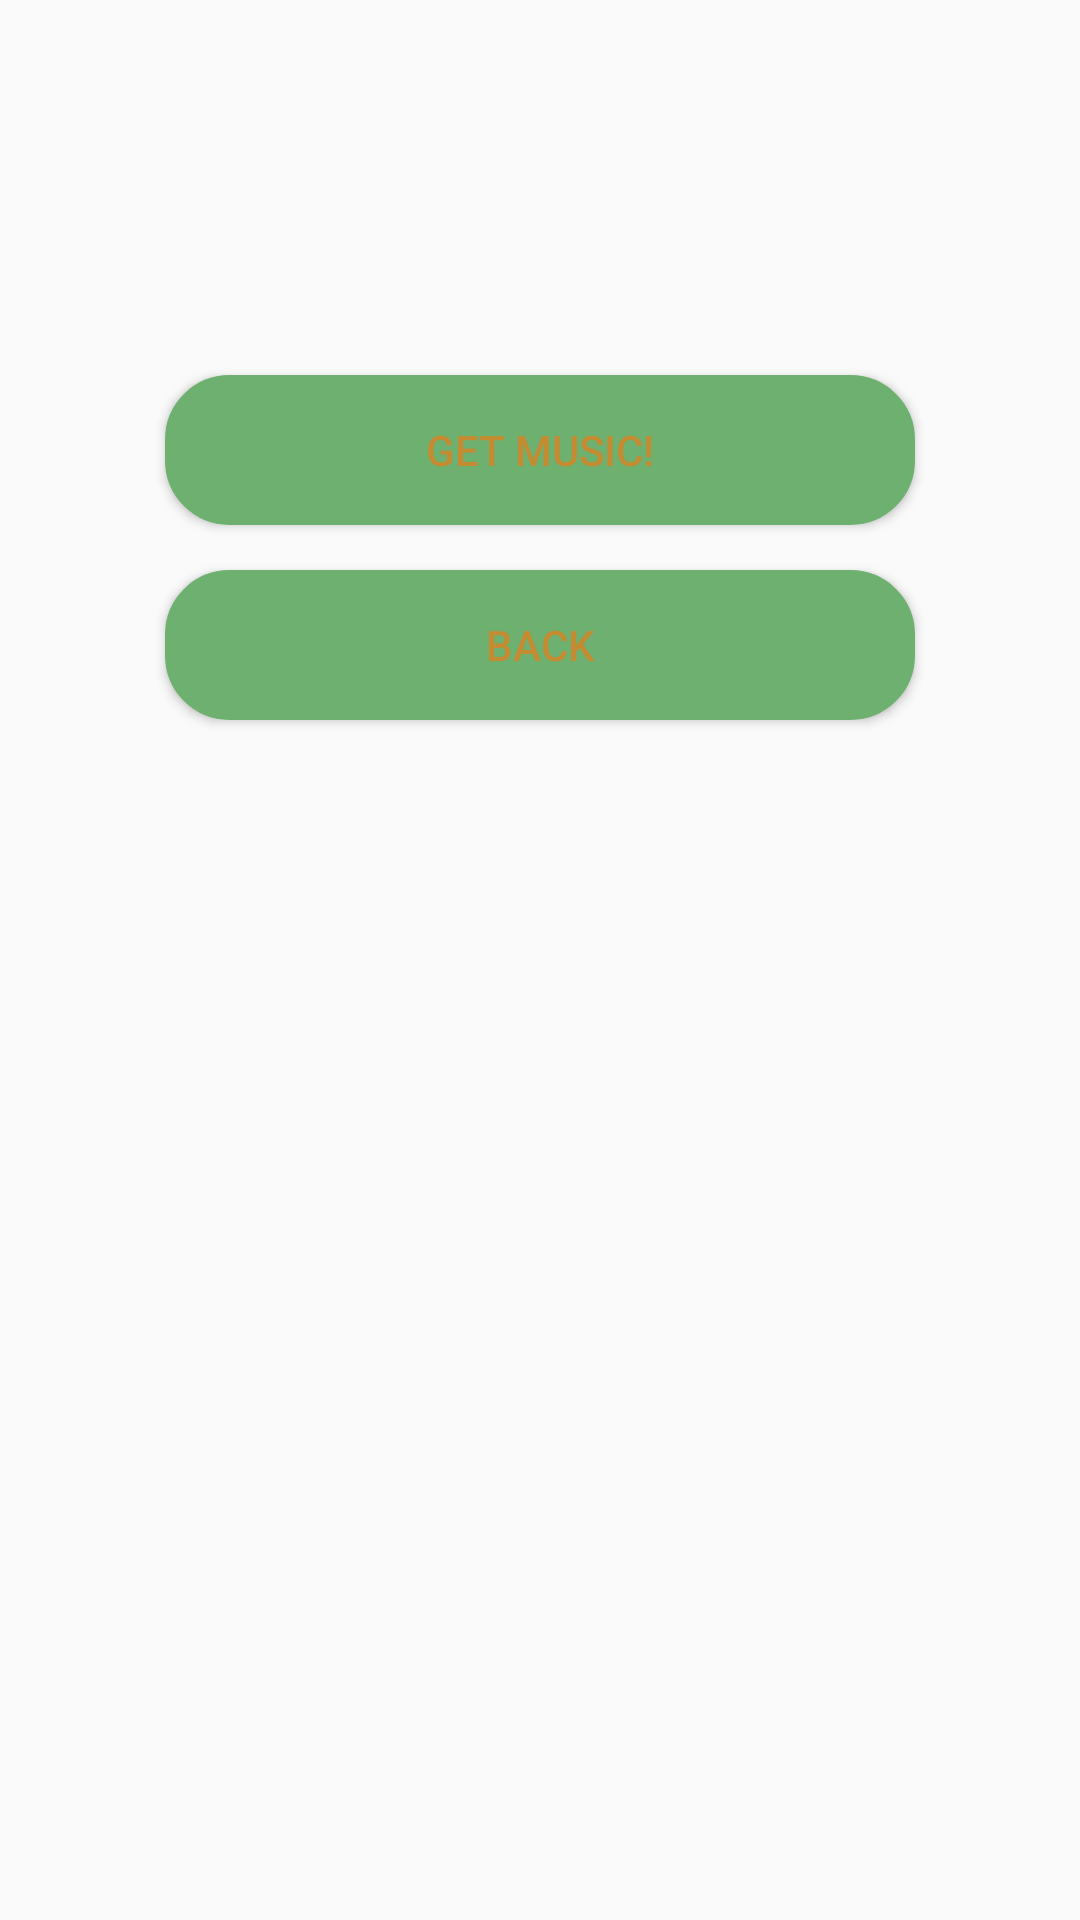

This screen was rendered from an Android layout file. Write that file and the resources it references.
<!-- AndroidManifest.xml: application theme vac -->
<!-- res/layout/activity_select_music.xml -->
<?xml version="1.0" encoding="utf-8"?>
<RelativeLayout xmlns:android="http://schemas.android.com/apk/res/android"
    xmlns:app="http://schemas.android.com/apk/res-auto"
    xmlns:tools="http://schemas.android.com/tools"
    android:layout_width="match_parent"
    android:layout_height="match_parent"
    tools:context="fhku.a01min_vacation.SelectMusic">

    <Button
        android:id="@+id/get_music"
        android:layout_width="250dp"
        android:layout_height="50dp"

        android:layout_alignBottom="@+id/back_select_music"
        android:layout_alignStart="@+id/back_select_music"
        android:layout_marginBottom="65dp"
        android:background="@drawable/buttonshape"
        android:text="get music!" />

    <Button
        android:id="@+id/back_select_music"
        android:layout_width="250dp"
        android:layout_height="50dp"
        android:layout_alignParentTop="true"
        android:layout_centerHorizontal="true"
        android:layout_marginTop="190dp"
        android:background="@drawable/buttonshape"
        android:text="Back" />


</RelativeLayout>
<!-- resources referenced by this layout -->
<resources>
  <!-- drawable buttonshape (drawable) -->
  <?xml version="1.0" encoding="utf-8"?>
  <shape xmlns:android="http://schemas.android.com/apk/res/android" android:shape="rectangle" >
      <corners
          android:radius="20dp"
          />
  
      <padding
          android:left="0dp"
          android:top="0dp"
          android:right="0dp"
          android:bottom="0dp"
          />
      <size
          android:width="270dp"
          android:height="60dp"
          />
      <solid
          android:color="#6DB070"
          />
  
      <stroke
          android:width="3dp"
          android:color="#6DB070"
          />
  </shape>
  <style name="vac" parent="AppTheme">
          <item name="android:colorForeground">@color/foreground_material_light</item>
          <item name="android:navigationBarColor">@color/colorPrimaryDark</item>
      </style>
  <style name="AppTheme" parent="Theme.AppCompat.Light.DarkActionBar">
          
          <item name="colorPrimary">@color/colorPrimary</item>
          <item name="colorPrimaryDark">@color/colorPrimaryDark</item>
          <item name="colorAccent">@color/colorAccent</item>
      </style>
  <color name="foreground_material_light">#d18527</color>
  <color name="colorPrimaryDark">#303F9F</color>
  <color name="colorPrimary">#3F51B5</color>
  <color name="colorAccent">#cb8d10</color>
</resources>
